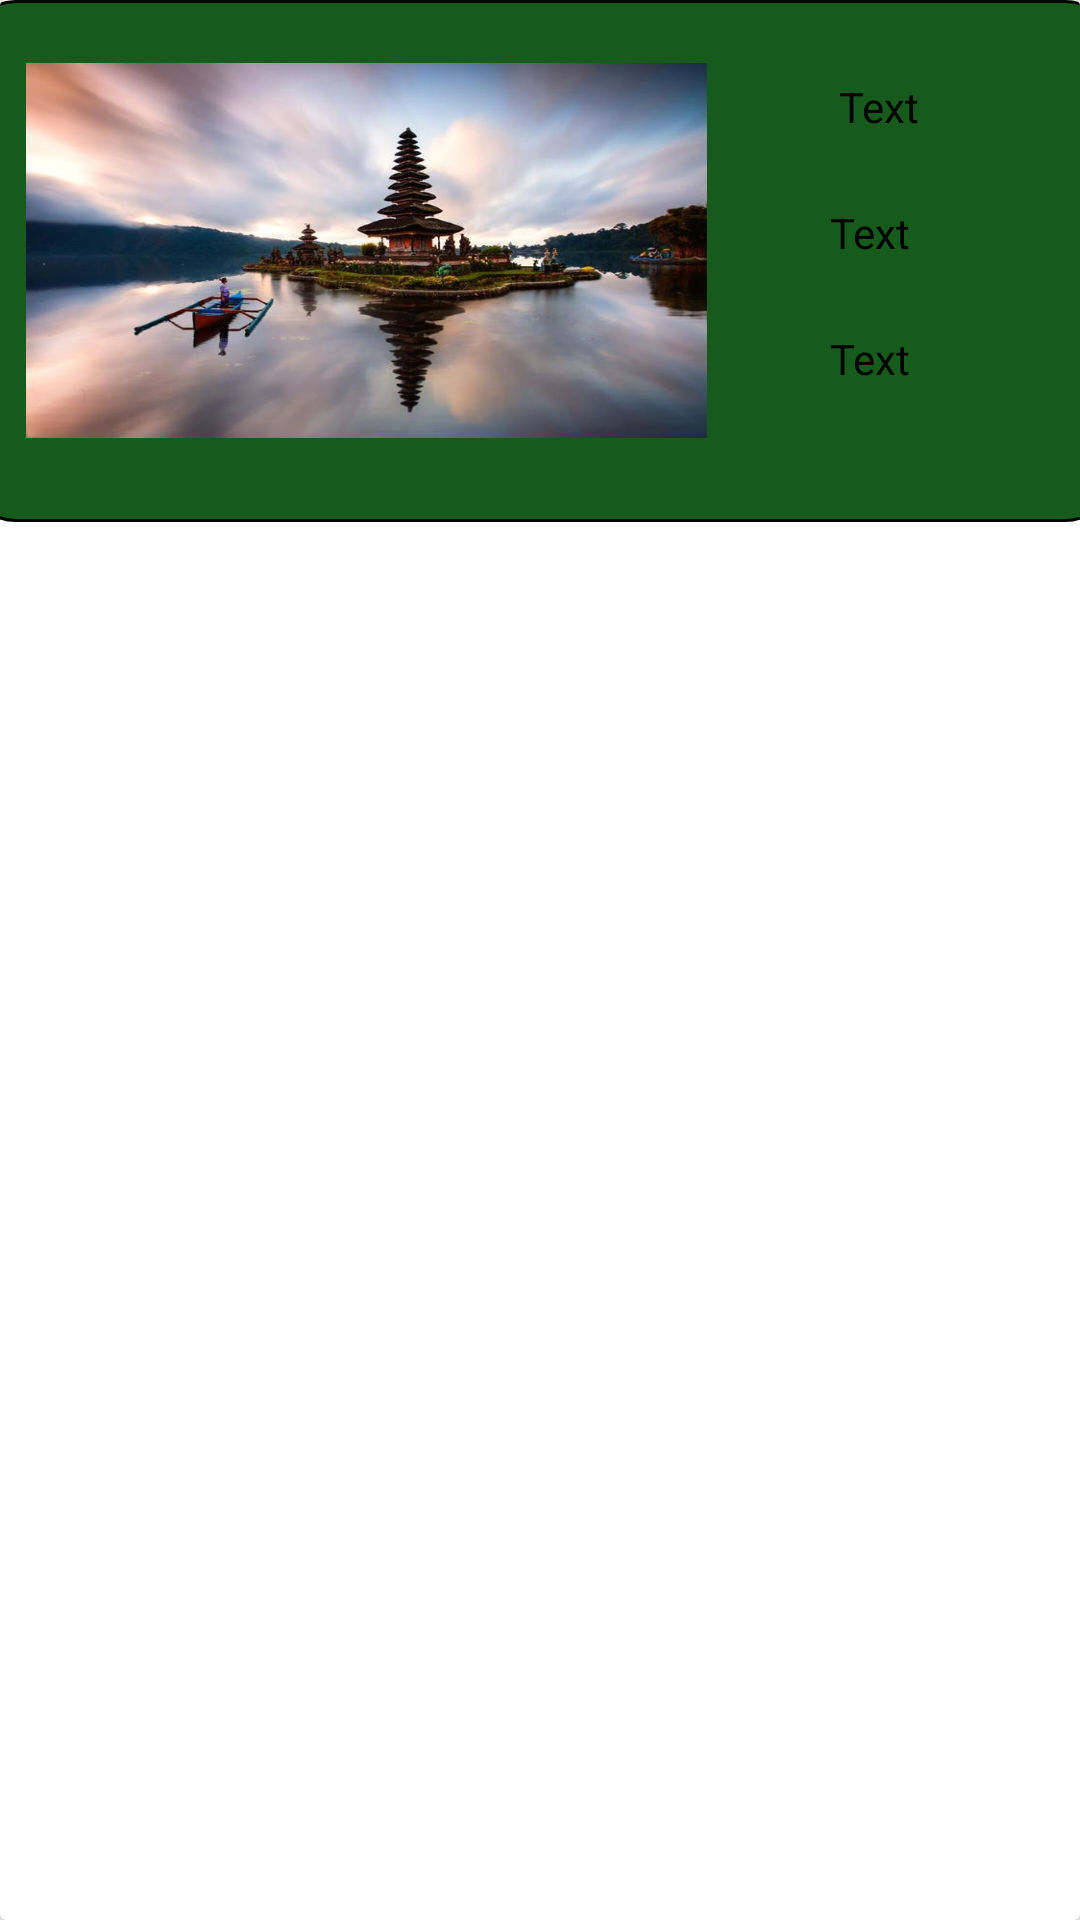

The Android layout XML behind this screen, and the referenced resources:
<!-- AndroidManifest.xml: application theme Theme.Travelloo -->
<!-- res/layout/bookingcard.xml -->
<androidx.cardview.widget.CardView xmlns:android="http://schemas.android.com/apk/res/android"
    xmlns:app="http://schemas.android.com/apk/res-auto"
    android:layout_width="match_parent"
    android:layout_height="wrap_content"
    android:layout_marginBottom="8dp">

    <RelativeLayout
        android:layout_width="381dp"
        android:layout_height="174dp"
        android:layout_gravity="center_horizontal">

        <ImageView
            android:id="@+id/BimageV"
            android:layout_width="match_parent"
            android:layout_height="match_parent"
            android:background="@drawable/roundedboder"
            android:padding="12dp"
            android:scaleType="centerCrop" />

        <ImageView
            android:layout_width="227dp"
            android:layout_height="125dp"
            android:layout_alignParentTop="true"
            android:layout_alignParentEnd="true"
            android:layout_alignParentBottom="true"
            android:layout_marginTop="21dp"
            android:layout_marginEnd="135dp"
            android:layout_marginBottom="28dp"
            android:background="@drawable/ff"/>

        <TextView
            android:layout_width="67dp"
            android:id="@+id/price"
            android:layout_height="wrap_content"
            android:layout_alignParentEnd="true"
            android:layout_alignParentBottom="true"
            android:layout_marginEnd="24dp"
            android:layout_marginBottom="129dp"
            android:text="Text"
            android:textColor="@color/black" />

        <TextView
            android:layout_width="67dp"
            android:id="@+id/rating"
            android:layout_height="wrap_content"
            android:layout_alignParentEnd="true"
            android:layout_alignParentBottom="true"
            android:layout_marginEnd="27dp"
            android:layout_marginBottom="45dp"
            android:text="Text"
            android:textColor="@color/black" />

        <TextView
            android:layout_width="67dp"
            android:id="@+id/locatinBook"
            android:layout_height="wrap_content"
            android:layout_alignParentEnd="true"
            android:layout_alignParentBottom="true"
            android:layout_marginEnd="27dp"
            android:layout_marginBottom="87dp"
            android:text="Text"
            android:textColor="@color/black" />

    </RelativeLayout>
</androidx.cardview.widget.CardView>
<!-- resources referenced by this layout -->
<resources>
  <color name="black">#FF000000</color>
  <!-- drawable ff: jpg bitmap (drawable, 34389 bytes) -->
  <!-- drawable roundedboder (drawable) -->
  <?xml version="1.0" encoding="utf-8"?>
  <shape xmlns:android="http://schemas.android.com/apk/res/android"
      android:shape="rectangle">
      <solid android:color="#165A1C" />
      <corners android:radius="15dp" />
      <stroke
          android:width="1dp"
          android:color="@color/black"
          />
  </shape>
  <style name="Theme.Travelloo" parent="Base.Theme.Travelloo" />
  <style name="Base.Theme.Travelloo" parent="Theme.AppCompat.Light.NoActionBar">
          
          
      </style>
</resources>
